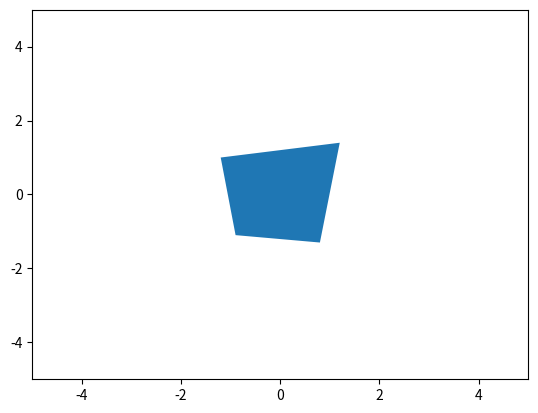

This figure's Python source:
from numpy import array
import matplotlib.pyplot as plt

A = array([[1.2, 1.4],
           [0.8, -1.3],
           [-0.9, -1.1],
           [-1.2, 1]])

plt.fill(A[:, 0], A[:, 1])
plt.xlim([-5, 5])
plt.ylim([-5, 5])

plt.show()
